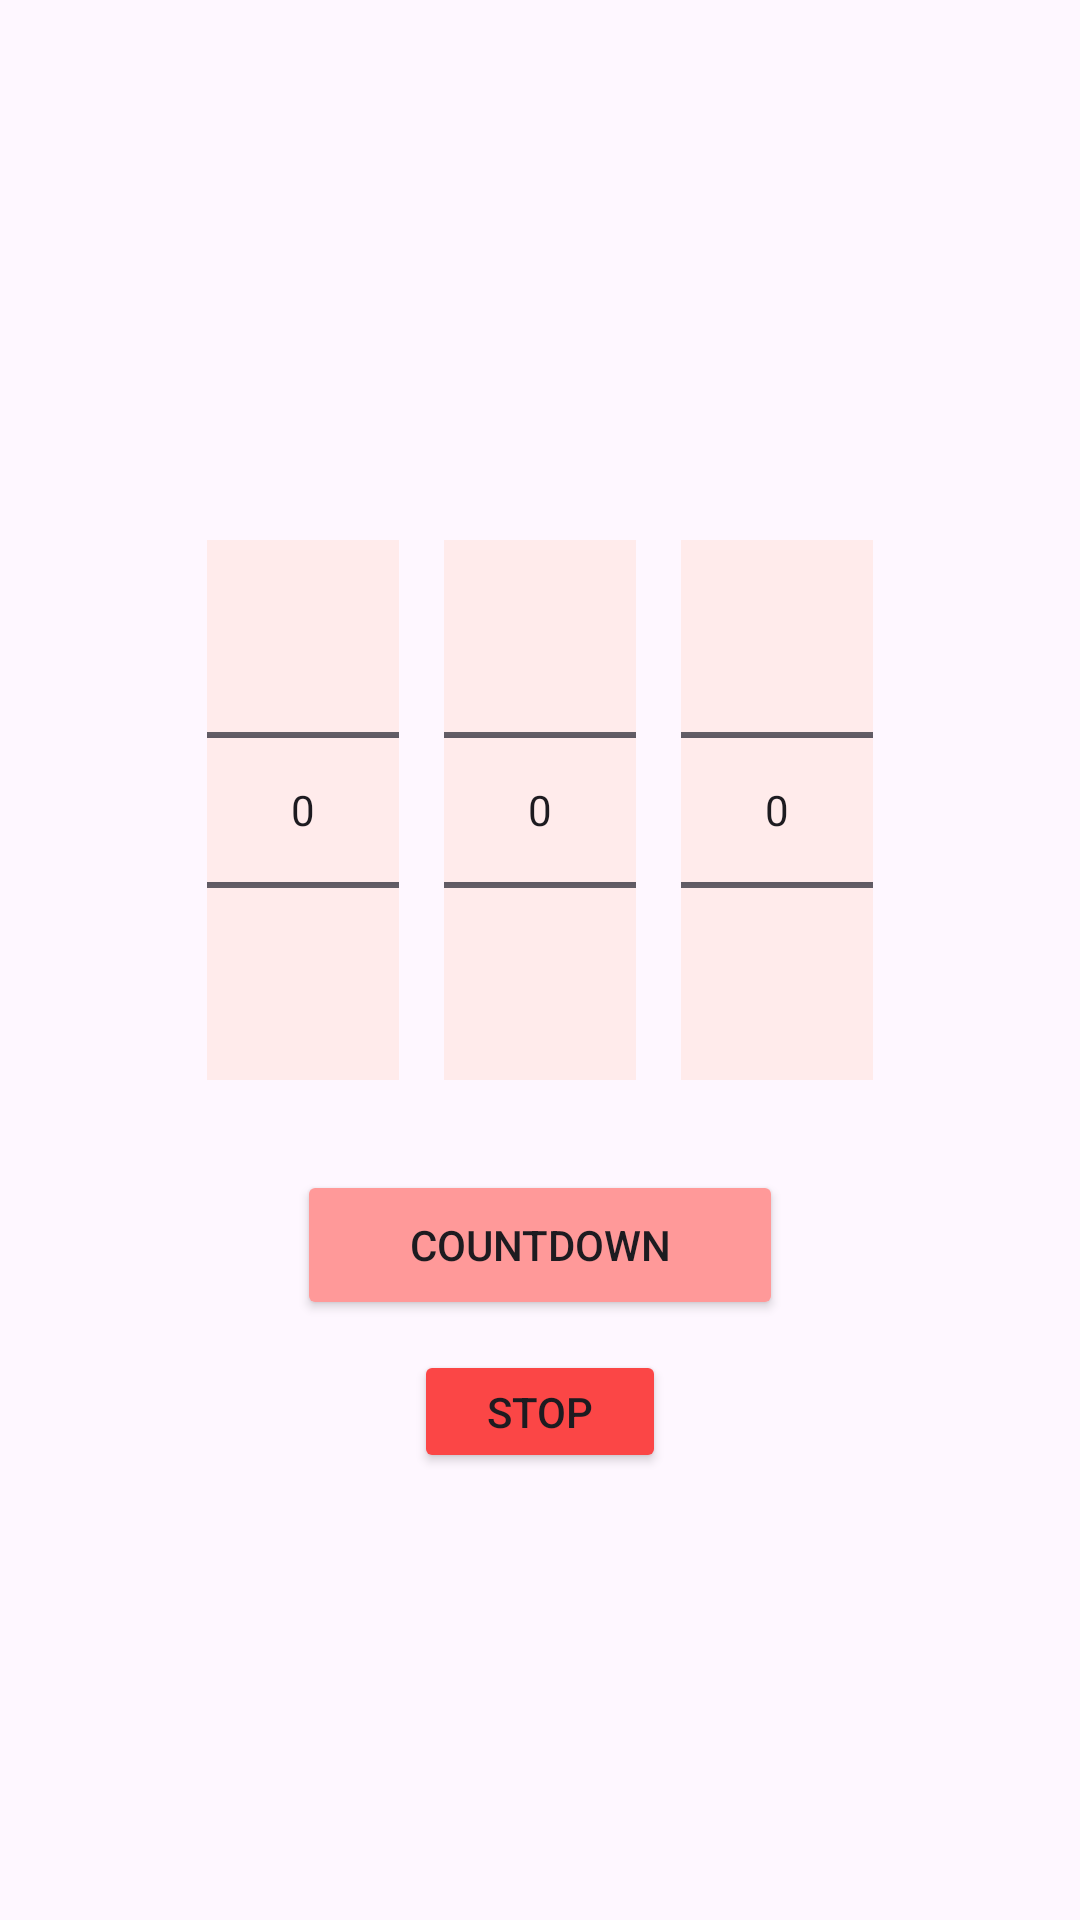

Layout XML and referenced resources for this Android screen:
<!-- AndroidManifest.xml: application theme Theme.CounterTimer -->
<!-- res/layout/fragment_counter.xml -->
<?xml version="1.0" encoding="utf-8"?>
<layout xmlns:android="http://schemas.android.com/apk/res/android"
    xmlns:app="http://schemas.android.com/apk/res-auto"
    xmlns:tools="http://schemas.android.com/tools">
<androidx.constraintlayout.widget.ConstraintLayout
    android:layout_width="match_parent"
    android:layout_height="match_parent"
    tools:context=".view.CounterFragment">

    <NumberPicker
        android:id="@+id/hourPicker"
        android:layout_width="wrap_content"
        android:layout_height="wrap_content"
        android:layout_gravity="center"
        android:layout_marginStart="80dp"
        android:layout_marginTop="180dp"
        android:layout_marginEnd="10dp"
        android:background="#FFEBEB"
        app:layout_constraintEnd_toStartOf="@+id/minutePicker"
        app:layout_constraintStart_toStartOf="parent"
        app:layout_constraintTop_toTopOf="parent" />

    <NumberPicker
        android:id="@+id/minutePicker"
        android:layout_width="wrap_content"
        android:layout_height="wrap_content"
        android:layout_gravity="center"
        android:layout_marginStart="5dp"
        android:layout_marginTop="180dp"
        android:layout_marginEnd="5dp"
        android:background="#FFEBEB"
        app:layout_constraintEnd_toStartOf="@+id/secondPicker"
        app:layout_constraintStart_toEndOf="@+id/hourPicker"
        app:layout_constraintTop_toTopOf="parent" />

    <NumberPicker
        android:id="@+id/secondPicker"
        android:layout_width="wrap_content"
        android:layout_height="wrap_content"
        android:layout_gravity="center"
        android:layout_marginStart="10dp"
        android:layout_marginTop="180dp"
        android:layout_marginEnd="80dp"
        android:background="#FFEBEB"
        app:layout_constraintEnd_toEndOf="parent"
        app:layout_constraintStart_toEndOf="@+id/minutePicker"
        app:layout_constraintTop_toTopOf="parent" />

    <Button
        android:id="@+id/btnStart"
        android:layout_width="162dp"
        android:layout_height="50dp"
        android:layout_gravity="center"
        android:layout_marginTop="30dp"
        android:backgroundTint="#FF9999"
        android:text="Countdown"
        app:layout_constraintEnd_toEndOf="@+id/secondPicker"
        app:layout_constraintStart_toStartOf="@+id/hourPicker"
        app:layout_constraintTop_toBottomOf="@+id/minutePicker" />

    <Button
        android:id="@+id/btnStop"
        android:layout_width="84dp"
        android:layout_height="41dp"
        android:layout_gravity="center"
        android:layout_marginTop="10dp"
        android:backgroundTint="#FB4646"
        android:text="Stop"
        app:layout_constraintEnd_toEndOf="@+id/btnStart"
        app:layout_constraintStart_toStartOf="@+id/btnStart"
        app:layout_constraintTop_toBottomOf="@+id/btnStart" />

</androidx.constraintlayout.widget.ConstraintLayout>
</layout>
<!-- resources referenced by this layout -->
<resources>
  <style name="Theme.CounterTimer" parent="Base.Theme.CounterTimer" />
  <style name="Base.Theme.CounterTimer" parent="Theme.Material3.DayNight.NoActionBar">
          
          
      </style>
</resources>
